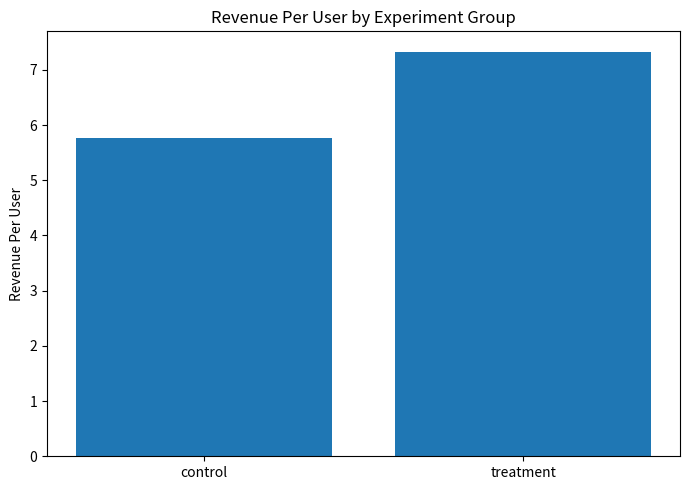

The script that saved this image:
import numpy as np
import pandas as pd
from scipy import stats
import matplotlib.pyplot as plt

np.random.seed(42)


def simulate_experiment(n_control=12000, n_treatment=12000):
    control_conversion_rate = 0.082
    treatment_conversion_rate = 0.091
    control = np.random.binomial(1, control_conversion_rate, n_control)
    treatment = np.random.binomial(1, treatment_conversion_rate, n_treatment)
    control_revenue = control * np.random.gamma(shape=4, scale=18, size=n_control)
    treatment_revenue = treatment * np.random.gamma(shape=4.2, scale=18.5, size=n_treatment)
    return pd.DataFrame({
        "group": ["control"] * n_control + ["treatment"] * n_treatment,
        "converted": np.concatenate([control, treatment]),
        "revenue": np.concatenate([control_revenue, treatment_revenue]),
    })


def two_proportion_z_test(control_success, treatment_success, control_n, treatment_n):
    p_pool = (control_success + treatment_success) / (control_n + treatment_n)
    se = np.sqrt(p_pool * (1 - p_pool) * (1 / control_n + 1 / treatment_n))
    z = (treatment_success / treatment_n - control_success / control_n) / se
    p_value = 2 * (1 - stats.norm.cdf(abs(z)))
    return z, p_value


def bootstrap_ci(control_values, treatment_values, n_bootstrap=3000):
    diffs = []
    for _ in range(n_bootstrap):
        c = np.random.choice(control_values, size=len(control_values), replace=True)
        t = np.random.choice(treatment_values, size=len(treatment_values), replace=True)
        diffs.append(t.mean() - c.mean())
    return np.percentile(diffs, [2.5, 97.5])


def main():
    df = simulate_experiment()
    summary = df.groupby("group").agg(
        users=("converted", "count"),
        conversions=("converted", "sum"),
        conversion_rate=("converted", "mean"),
        revenue_per_user=("revenue", "mean"),
        total_revenue=("revenue", "sum"),
    )
    print(summary)
    c = df[df.group == "control"]
    t = df[df.group == "treatment"]
    z, p = two_proportion_z_test(c.converted.sum(), t.converted.sum(), len(c), len(t))
    revenue_ci = bootstrap_ci(c.revenue.values, t.revenue.values)
    conversion_lift = (t.converted.mean() / c.converted.mean() - 1) * 100
    revenue_lift = (t.revenue.mean() / c.revenue.mean() - 1) * 100
    projected_users = 1_000_000
    projected_incremental_revenue = (t.revenue.mean() - c.revenue.mean()) * projected_users
    print(f"\nConversion lift: {conversion_lift:.2f}%")
    print(f"Revenue per user lift: {revenue_lift:.2f}%")
    print(f"Two-proportion z-test: z={z:.3f}, p={p:.5f}")
    print(f"95% CI for revenue/user lift: [{revenue_ci[0]:.4f}, {revenue_ci[1]:.4f}]")
    print(f"Projected incremental revenue per 1M users: ${projected_incremental_revenue:,.2f}")
    plt.figure(figsize=(7, 5))
    plt.bar(summary.index, summary["revenue_per_user"])
    plt.title("Revenue Per User by Experiment Group")
    plt.ylabel("Revenue Per User")
    plt.tight_layout()
    plt.savefig("ab_test_revenue.png", dpi=160)
    print("Saved ab_test_revenue.png")


if __name__ == "__main__":
    main()
